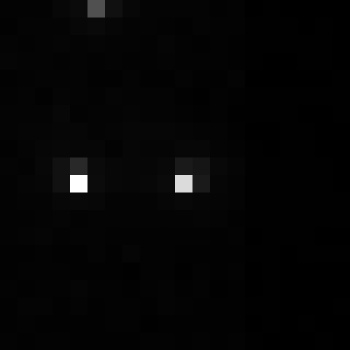

The data file committed next to this chart (first rows):
, xmin, ymin, lat, lon, area, perimeter, max_nanowatts, min_nanowatts, moonlight_illumination, clear_sky_confidence, mean_nanowatts
0, 930, 2917, -5.116, -5.116, 1.0, 0.0, 25.44, 0.09451, 11.81, 0.0, 0.6171
